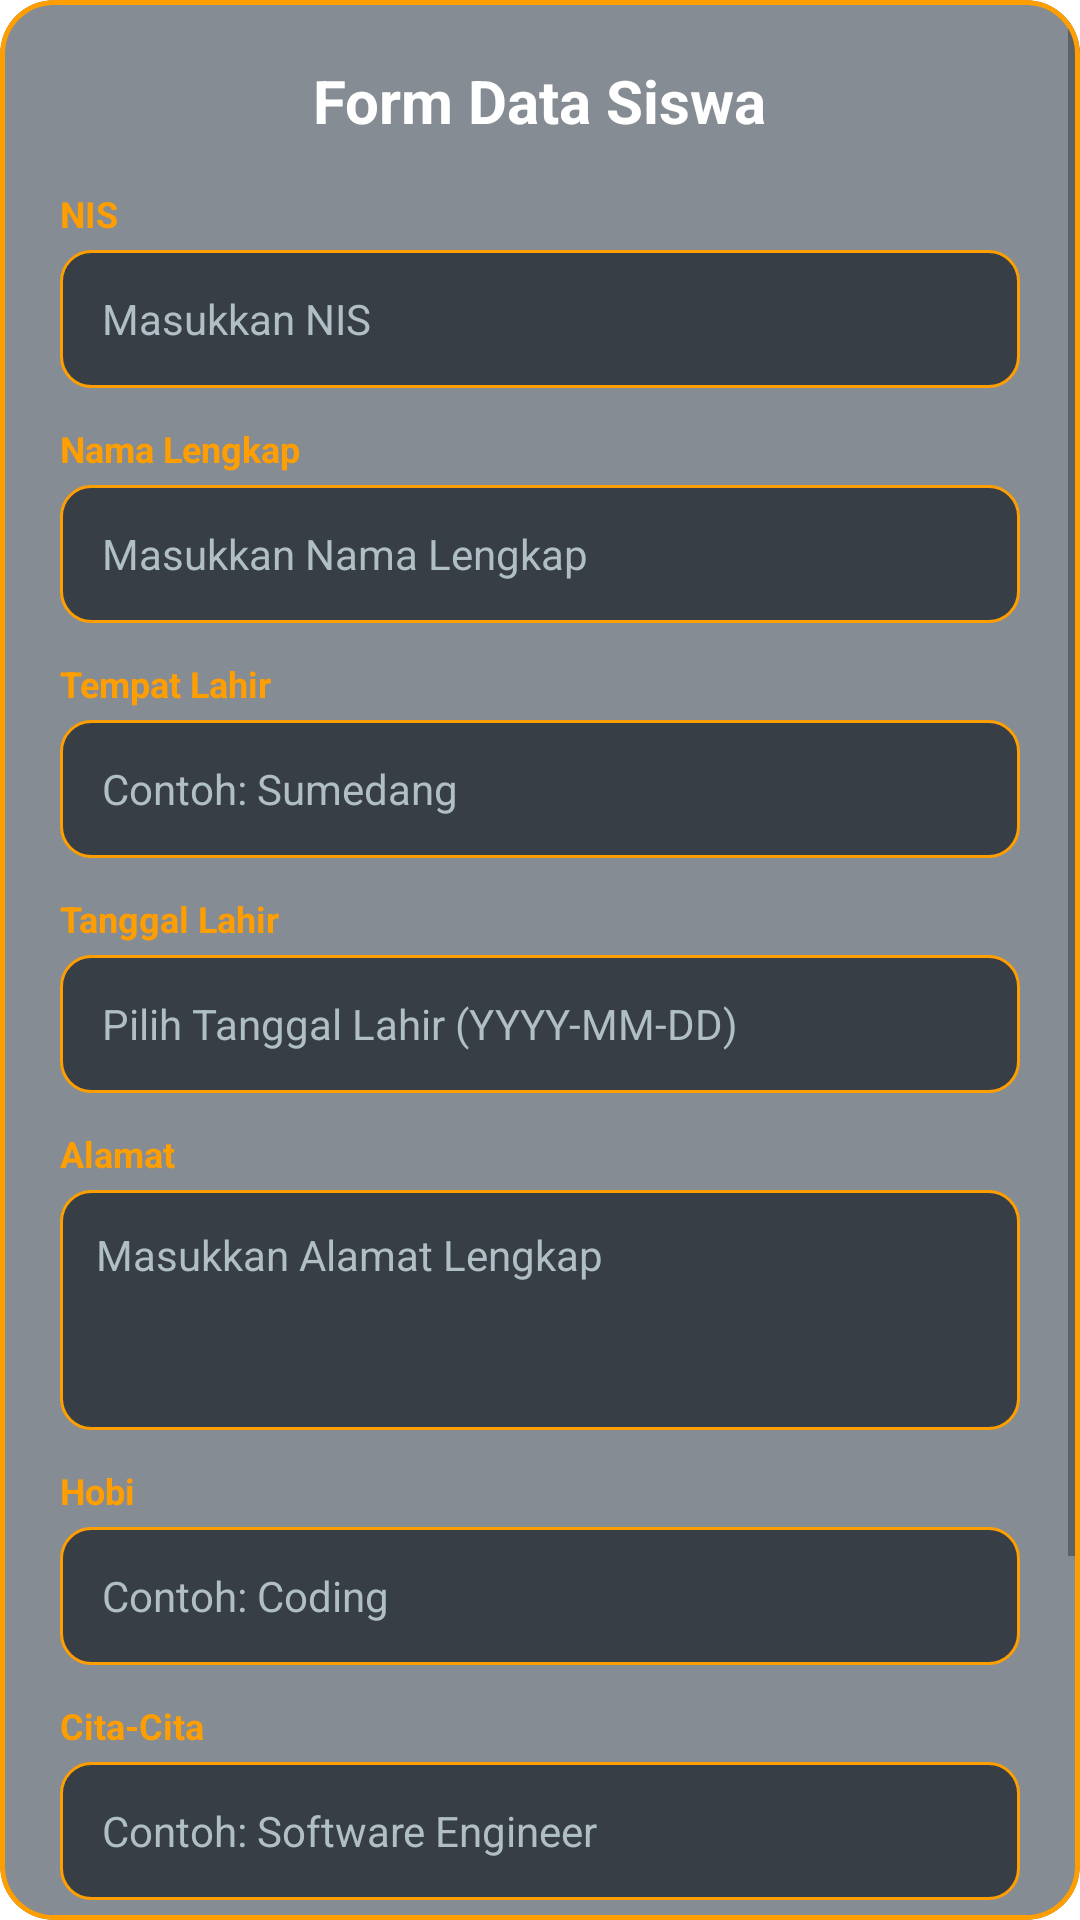

Here is an Android app screen rendered from its layout file. Give the layout XML and the strings, colors and styles it references.
<!-- AndroidManifest.xml: application theme Theme.PortalSiswa -->
<!-- res/layout/dialog_form_siswa.xml -->
<?xml version="1.0" encoding="utf-8"?>
<com.google.android.material.card.MaterialCardView xmlns:android="http://schemas.android.com/apk/res/android"
    xmlns:app="http://schemas.android.com/apk/res-auto"
    style="@style/GlassCardStyle"
    android:layout_width="match_parent"
    android:layout_height="wrap_content"
    android:layout_margin="16dp">

    <ScrollView
        android:layout_width="match_parent"
        android:layout_height="wrap_content">

        <LinearLayout
            android:layout_width="match_parent"
            android:layout_height="wrap_content"
            android:orientation="vertical"
            android:padding="20dp">

            <TextView
                android:id="@+id/tvFormTitle"
                android:layout_width="wrap_content"
                android:layout_height="wrap_content"
                android:layout_gravity="center"
                android:layout_marginBottom="16dp"
                android:text="Form Data Siswa"
                android:textColor="@color/text_white"
                android:textSize="20sp"
                android:textStyle="bold" />

            
            <TextView
                android:layout_width="wrap_content"
                android:layout_height="wrap_content"
                android:text="NIS"
                android:textColor="@color/gold_primary"
                android:textSize="12sp"
                android:textStyle="bold" />

            <EditText
                android:id="@+id/etNis"
                android:layout_width="match_parent"
                android:layout_height="46dp"
                android:layout_marginTop="4dp"
                android:layout_marginBottom="12dp"
                android:background="@drawable/bg_input_field"
                android:hint="Masukkan NIS"
                android:inputType="number"
                android:paddingHorizontal="14dp"
                android:textColor="@color/text_white"
                android:textColorHint="@color/text_muted"
                android:textSize="14sp" />

            
            <TextView
                android:layout_width="wrap_content"
                android:layout_height="wrap_content"
                android:text="Nama Lengkap"
                android:textColor="@color/gold_primary"
                android:textSize="12sp"
                android:textStyle="bold" />

            <EditText
                android:id="@+id/etNama"
                android:layout_width="match_parent"
                android:layout_height="46dp"
                android:layout_marginTop="4dp"
                android:layout_marginBottom="12dp"
                android:background="@drawable/bg_input_field"
                android:hint="Masukkan Nama Lengkap"
                android:inputType="textPersonName"
                android:paddingHorizontal="14dp"
                android:textColor="@color/text_white"
                android:textColorHint="@color/text_muted"
                android:textSize="14sp" />

            
            <TextView
                android:layout_width="wrap_content"
                android:layout_height="wrap_content"
                android:text="Tempat Lahir"
                android:textColor="@color/gold_primary"
                android:textSize="12sp"
                android:textStyle="bold" />

            <EditText
                android:id="@+id/etTempatLahir"
                android:layout_width="match_parent"
                android:layout_height="46dp"
                android:layout_marginTop="4dp"
                android:layout_marginBottom="12dp"
                android:background="@drawable/bg_input_field"
                android:hint="Contoh: Sumedang"
                android:inputType="text"
                android:paddingHorizontal="14dp"
                android:textColor="@color/text_white"
                android:textColorHint="@color/text_muted"
                android:textSize="14sp" />

            
            <TextView
                android:layout_width="wrap_content"
                android:layout_height="wrap_content"
                android:text="Tanggal Lahir"
                android:textColor="@color/gold_primary"
                android:textSize="12sp"
                android:textStyle="bold" />

            <EditText
                android:id="@+id/etTanggalLahir"
                android:layout_width="match_parent"
                android:layout_height="46dp"
                android:layout_marginTop="4dp"
                android:layout_marginBottom="12dp"
                android:background="@drawable/bg_input_field"
                android:clickable="true"
                android:cursorVisible="false"
                android:focusable="false"
                android:hint="Pilih Tanggal Lahir (YYYY-MM-DD)"
                android:inputType="none"
                android:paddingHorizontal="14dp"
                android:textColor="@color/text_white"
                android:textColorHint="@color/text_muted"
                android:textSize="14sp" />

            
            <TextView
                android:layout_width="wrap_content"
                android:layout_height="wrap_content"
                android:text="Alamat"
                android:textColor="@color/gold_primary"
                android:textSize="12sp"
                android:textStyle="bold" />

            <EditText
                android:id="@+id/etAlamat"
                android:layout_width="match_parent"
                android:layout_height="80dp"
                android:layout_marginTop="4dp"
                android:layout_marginBottom="12dp"
                android:background="@drawable/bg_input_field"
                android:gravity="top|start"
                android:hint="Masukkan Alamat Lengkap"
                android:inputType="textMultiLine"
                android:padding="12dp"
                android:textColor="@color/text_white"
                android:textColorHint="@color/text_muted"
                android:textSize="14sp" />

            
            <TextView
                android:layout_width="wrap_content"
                android:layout_height="wrap_content"
                android:text="Hobi"
                android:textColor="@color/gold_primary"
                android:textSize="12sp"
                android:textStyle="bold" />

            <EditText
                android:id="@+id/etHobi"
                android:layout_width="match_parent"
                android:layout_height="46dp"
                android:layout_marginTop="4dp"
                android:layout_marginBottom="12dp"
                android:background="@drawable/bg_input_field"
                android:hint="Contoh: Coding"
                android:inputType="text"
                android:paddingHorizontal="14dp"
                android:textColor="@color/text_white"
                android:textColorHint="@color/text_muted"
                android:textSize="14sp" />

            
            <TextView
                android:layout_width="wrap_content"
                android:layout_height="wrap_content"
                android:text="Cita-Cita"
                android:textColor="@color/gold_primary"
                android:textSize="12sp"
                android:textStyle="bold" />

            <EditText
                android:id="@+id/etCitaCita"
                android:layout_width="match_parent"
                android:layout_height="46dp"
                android:layout_marginTop="4dp"
                android:layout_marginBottom="12dp"
                android:background="@drawable/bg_input_field"
                android:hint="Contoh: Software Engineer"
                android:inputType="text"
                android:paddingHorizontal="14dp"
                android:textColor="@color/text_white"
                android:textColorHint="@color/text_muted"
                android:textSize="14sp" />

            
            <TextView
                android:layout_width="wrap_content"
                android:layout_height="wrap_content"
                android:text="Foto Siswa"
                android:textColor="@color/gold_primary"
                android:textSize="12sp"
                android:textStyle="bold" />

            <LinearLayout
                android:layout_width="match_parent"
                android:layout_height="wrap_content"
                android:layout_marginTop="4dp"
                android:layout_marginBottom="16dp"
                android:gravity="center_vertical"
                android:orientation="horizontal">

                <com.google.android.material.button.MaterialButton
                    android:id="@+id/btnChooseFile"
                    style="@style/Widget.MaterialComponents.Button.OutlinedButton"
                    android:layout_width="wrap_content"
                    android:layout_height="42dp"
                    android:paddingHorizontal="12dp"
                    android:text="Pilih Foto"
                    android:textColor="@color/gold_primary"
                    android:textSize="12sp"
                    android:textStyle="bold"
                    app:cornerRadius="8dp"
                    app:strokeColor="@color/gold_primary"
                    app:strokeWidth="1dp" />

                <TextView
                    android:id="@+id/tvSelectedFileName"
                    android:layout_width="0dp"
                    android:layout_height="wrap_content"
                    android:layout_marginStart="10dp"
                    android:layout_weight="1"
                    android:ellipsize="middle"
                    android:maxLines="1"
                    android:text="Belum ada file dipilih"
                    android:textColor="@color/text_muted"
                    android:textSize="12sp" />
            </LinearLayout>

            
            <LinearLayout
                android:layout_width="match_parent"
                android:layout_height="wrap_content"
                android:gravity="end"
                android:orientation="horizontal">

                <com.google.android.material.button.MaterialButton
                    android:id="@+id/btnBatal"
                    style="@style/Widget.MaterialComponents.Button.OutlinedButton"
                    android:layout_width="0dp"
                    android:layout_height="46dp"
                    android:layout_marginEnd="8dp"
                    android:layout_weight="1"
                    android:text="Batal"
                    android:textColor="@color/text_white"
                    android:textSize="14sp"
                    app:cornerRadius="10dp"
                    app:strokeColor="@color/text_muted"
                    app:strokeWidth="1dp" />

                <com.google.android.material.button.MaterialButton
                    android:id="@+id/btnSimpan"
                    android:layout_width="0dp"
                    android:layout_height="46dp"
                    android:layout_weight="1"
                    android:backgroundTint="@color/gold_primary"
                    android:text="Simpan"
                    android:textColor="#000000"
                    android:textSize="14sp"
                    android:textStyle="bold"
                    app:cornerRadius="10dp" />
            </LinearLayout>
        </LinearLayout>
    </ScrollView>
</com.google.android.material.card.MaterialCardView>
<!-- resources referenced by this layout -->
<resources>
  <color name="gold_primary">#FF9E00</color>
  <color name="text_muted">#B0BEC5</color>
  <color name="text_white">#FFFFFF</color>
  <!-- drawable bg_input_field (drawable) -->
  <?xml version="1.0" encoding="utf-8"?>
  <shape xmlns:android="http://schemas.android.com/apk/res/android"
      android:shape="rectangle">
      <solid android:color="@color/glass_card_bg_input" />
      <corners android:radius="10dp" />
      <stroke
          android:width="1dp"
          android:color="@color/gold_primary" />
  </shape>
  <style name="GlassCardStyle">
          <item name="cardBackgroundColor">@color/glass_card_bg</item>
          <item name="cardCornerRadius">18dp</item>
          <item name="cardElevation">0dp</item>
          <item name="strokeColor">@color/gold_primary</item>
          <item name="strokeWidth">1.5dp</item>
      </style>
  <style name="Theme.PortalSiswa" parent="Theme.MaterialComponents.DayNight.NoActionBar">
          
          <item name="android:statusBarColor">@color/bg_dark</item>
          <item name="android:navigationBarColor">@color/bg_dark</item>
          <item name="colorPrimary">@color/gold_primary</item>
      </style>
  <color name="glass_card_bg_input">#A00A1118</color>
  <color name="glass_card_bg">#800D1B2A</color>
  <color name="bg_dark">#05070B</color>
</resources>
